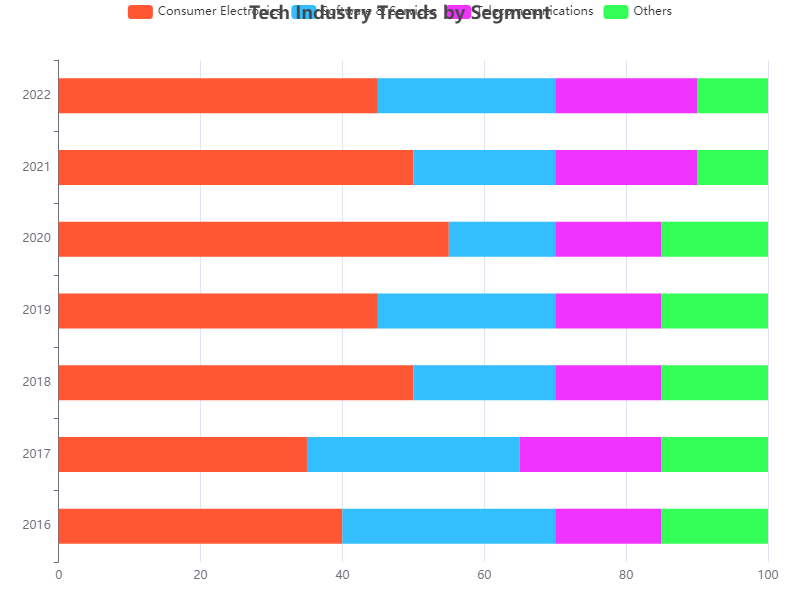

Source data for this figure (header and first rows):
Year, Consumer Electronics, Software & Services, Telecommunications, Others
2016, 40, 30, 15, 15
2017, 35, 30, 20, 15
2018, 50, 20, 15, 15
2019, 45, 25, 15, 15
2020, 55, 15, 15, 15
2021, 50, 20, 20, 10
2022, 45, 25, 20, 10
